Run: headless pygame with SDL's dummy video driver; simulated clock (each Clock.tick advances the game by its frame time, no real sleeping); random seed 0; keys injected as events and as key.get_pressed() state; mouse plan: one left click at the window centre at the start of phase 2, then a move to the lower-right quarter at the start of phase 3.
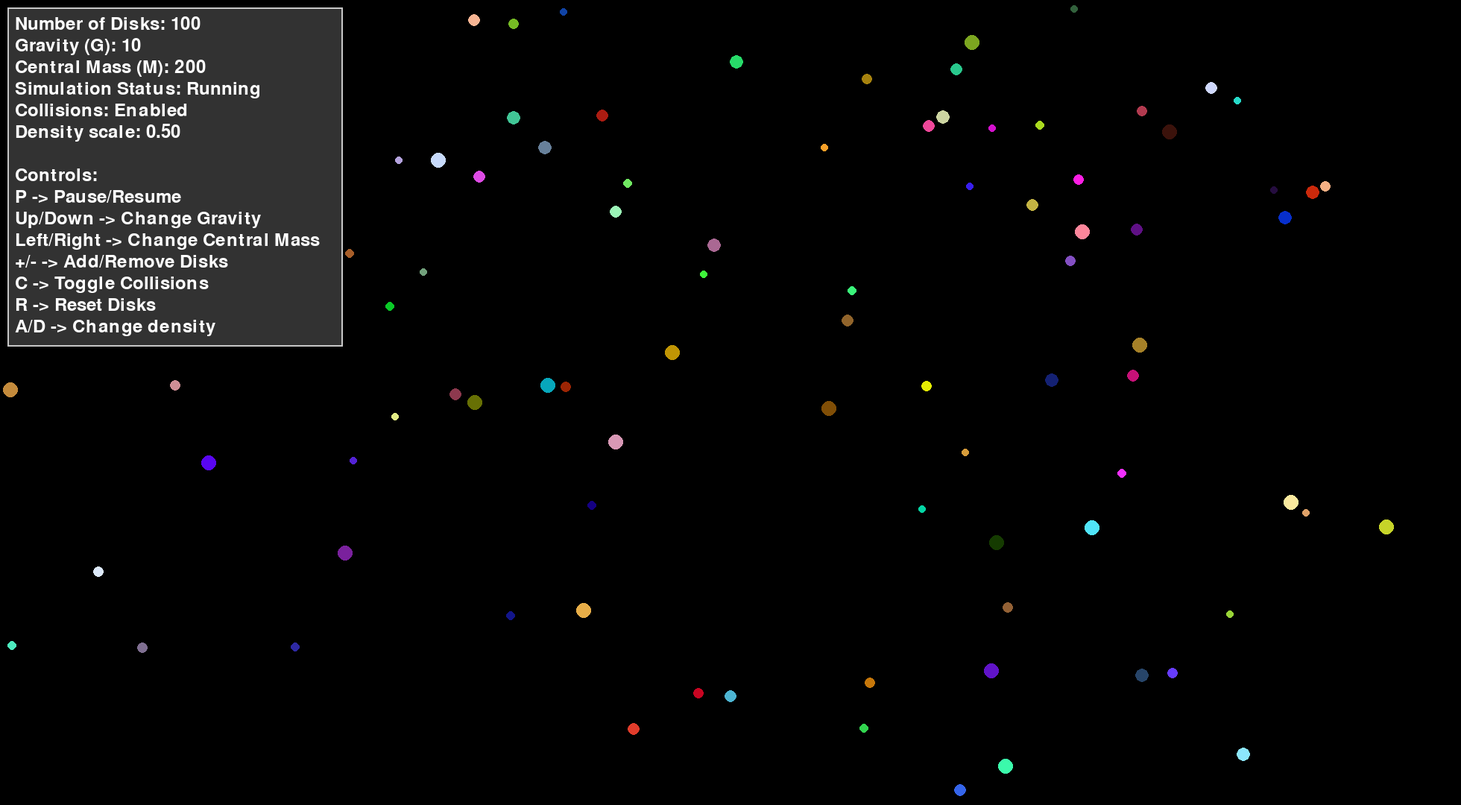
Frame 1 of 4 · flips 1–60 · no input
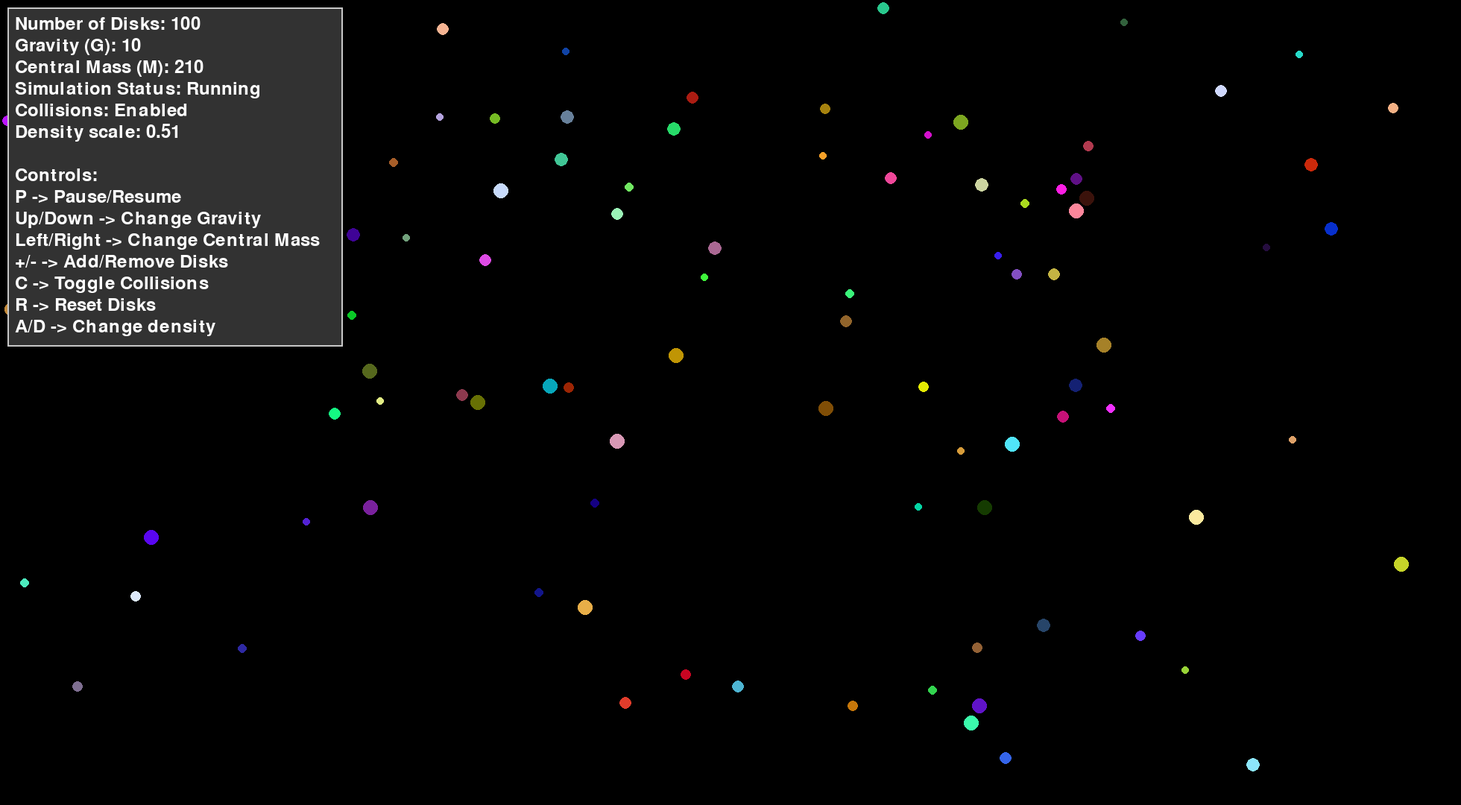
Frame 2 of 4 · flips 61–180 · clicked the window centre · tapped SPACE, RETURN · held RIGHT (→), D
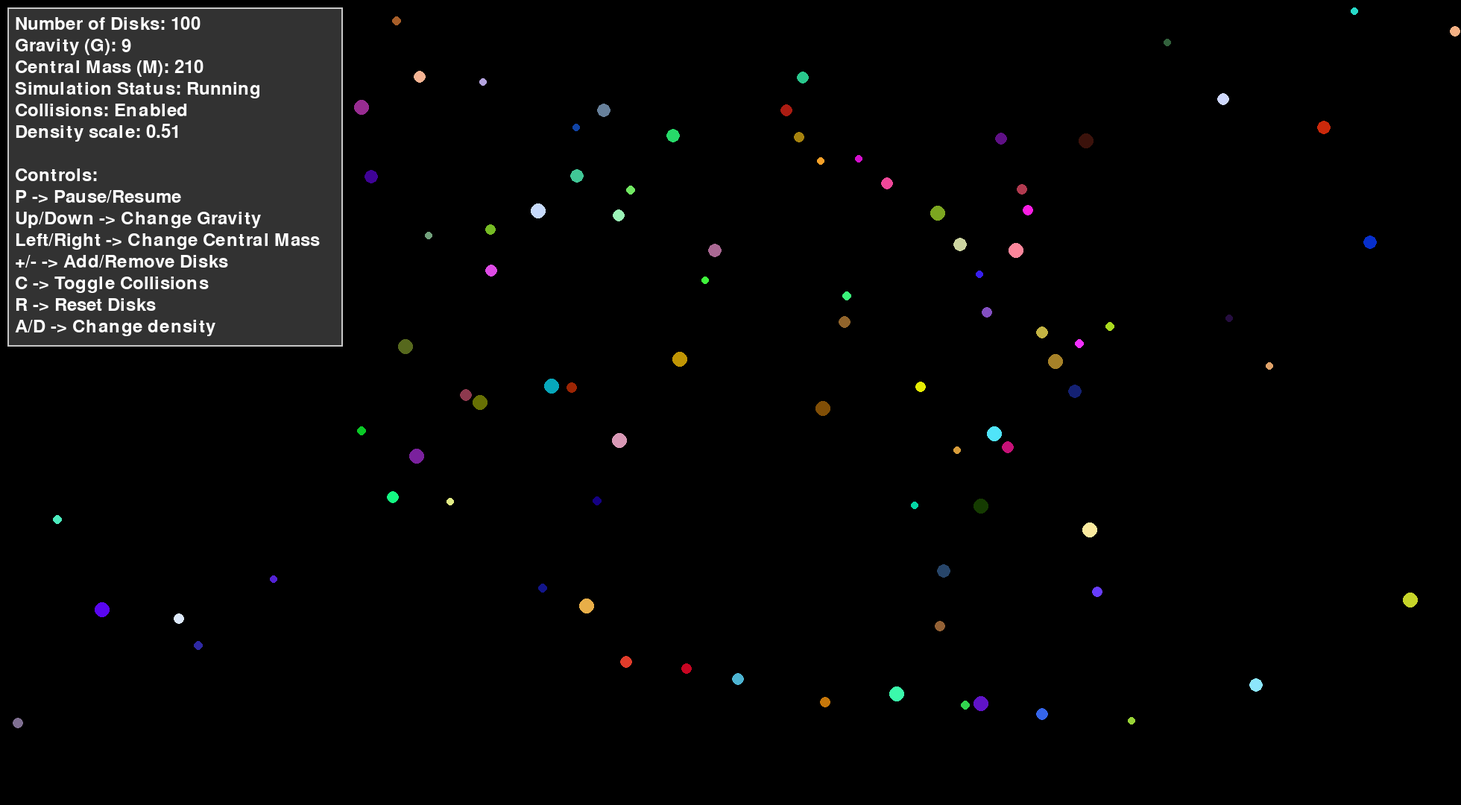
Frame 3 of 4 · flips 181–300 · moved the mouse to the lower-right quarter · held DOWN (↓), S
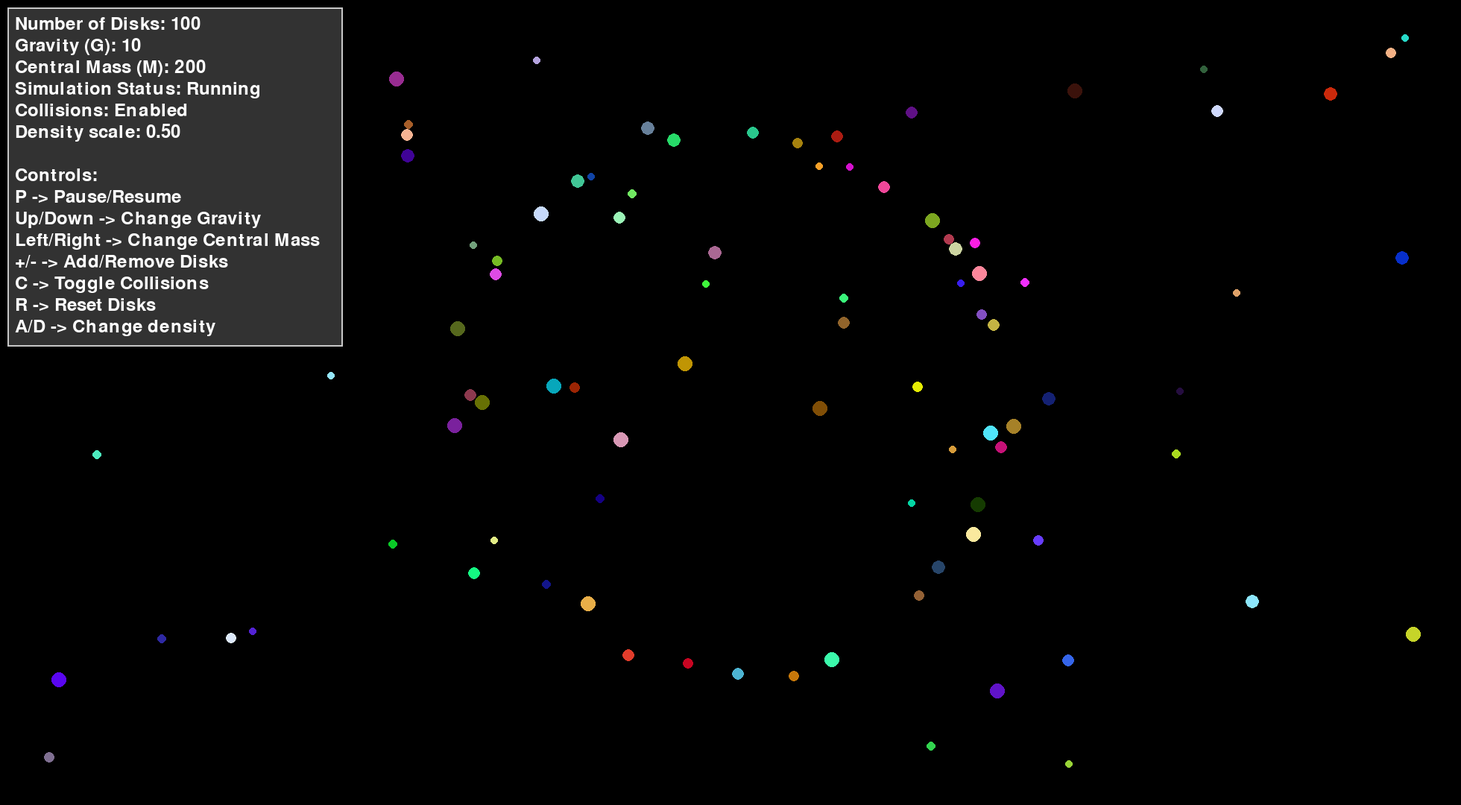
Frame 4 of 4 · flips 301–420 · held LEFT (←), A, UP (↑), W

The pygame program that drew these frames:

import pygame
import random
import math

pygame.init()

width, height = 1960, 1080
screen = pygame.display.set_mode((width, height))
pygame.display.set_caption("Oskar Chrostowski's Simulation")

N = 100 #I had to decrease the number of disks because of collisions
G = 10
M = 200
radius_limit = 10
speed_limit = 2.0
paused = False
collisions_enabled = True
density_scale = 0.5

def generate_disks(N):
    disks = []
    for _ in range(N):
        radius = random.randint(5, radius_limit)
        mass = random.uniform(1, 5)
        x = random.uniform(radius, width - radius)
        y = random.uniform(radius, height - radius)
        vx = random.uniform(-speed_limit, speed_limit)
        vy = random.uniform(-speed_limit, speed_limit)
        color = (random.randint(0, 255), random.randint(0, 255), random.randint(0, 255))
        disks.append({'x': x, 'y': y, 'vx': vx, 'vy': vy, 'radius': radius, 'mass': mass, 'color': color})
    return disks

disks = generate_disks(N)
cx, cy = width / 2, height / 2

def get_density(r):
    max_density = 0.01
    radius = 200
    if r < radius:
        return max_density
    else:
        return max_density * max(0, (1 - (r - radius) / radius) * density_scale)

def update_position(disk, dt):
    r = math.sqrt((disk['x'] - cx) ** 2 + (disk['y'] - cy) ** 2)
    density = get_density(r)
    if r != 0:
        fx = -G * M * (disk['x'] - cx) * disk['mass'] / (r**3 + 1000)
        fy = -G * M * (disk['y'] - cy) * disk['mass'] / (r**3 + 1000)
        resistance_fx = -6 * math.pi * disk['vx'] * density * disk['radius']
        resistance_fy = -6 * math.pi * disk['vy'] * density * disk['radius']
        #resistance_fx = 0
        #resistance_fy = 0
        ax = fx / disk['mass'] + resistance_fx
        ay = fy / disk['mass'] + resistance_fy
        disk['vx'] += ax * dt
        disk['vy'] += ay * dt

    disk['x'] += disk['vx'] * dt
    disk['y'] += disk['vy'] * dt

    if disk['x'] - disk['radius'] < 0 or disk['x'] + disk['radius'] > width:
        disk['vx'] *= -1
    if disk['y'] - disk['radius'] < 0 or disk['y'] + disk['radius'] > height:
        disk['vy'] *= -1

def check_collision(disk1, disk2):
    dx = disk2['x'] - disk1['x']
    dy = disk2['y'] - disk1['y']
    distance = math.sqrt(dx**2 + dy**2)
    return distance < disk1['radius'] + disk2['radius']

def resolve_collision(disk1, disk2):
    dx = disk2['x'] - disk1['x']
    dy = disk2['y'] - disk1['y']
    distance = math.sqrt(dx**2 + dy**2)

    if distance == 0:
        return

    nx = dx / distance
    ny = dy / distance

    tx = -ny
    ty = nx

    v1n = disk1['vx'] * nx + disk1['vy'] * ny
    v1t = disk1['vx'] * tx + disk1['vy'] * ty
    v2n = disk2['vx'] * nx + disk2['vy'] * ny
    v2t = disk2['vx'] * tx + disk2['vy'] * ty

    m1, m2 = disk1['mass'], disk2['mass']
    v1n_new = (v1n * (m1 - m2) + 2 * m2 * v2n) / (m1 + m2)
    v2n_new = (v2n * (m2 - m1) + 2 * m1 * v1n) / (m1 + m2)

    disk1['vx'] = v1n_new * nx + v1t * tx
    disk1['vy'] = v1n_new * ny + v1t * ty
    disk2['vx'] = v2n_new * nx + v2t * tx
    disk2['vy'] = v2n_new * ny + v2t * ty

    overlap = 0.5 * (disk1['radius'] + disk2['radius'] - distance)
    disk1['x'] -= overlap * nx
    disk1['y'] -= overlap * ny
    disk2['x'] += overlap * nx
    disk2['y'] += overlap * ny

def draw_info(surface, font, x, y):
    global N, G, M, paused, collisions_enabled, density_scale
    info_lines = [
        f"Number of Disks: {N}",
        f"Gravity (G): {G}",
        f"Central Mass (M): {M}",
        f"Simulation Status: {'Paused' if paused else 'Running'}",
        f"Collisions: {'Enabled' if collisions_enabled else 'Disabled'}",
        f"Density scale: {density_scale:.2f}",

        "",
        "Controls:",
        "P -> Pause/Resume",
        "Up/Down -> Change Gravity",
        "Left/Right -> Change Central Mass",
        "+/- -> Add/Remove Disks",
        "C -> Toggle Collisions",
        "R -> Reset Disks",
        "A/D -> Change density"
    ]
    padding = 10
    line_height = font.get_height() + 5
    background_width = 450
    background_height = len(info_lines) * line_height + padding * 2

    pygame.draw.rect(surface, (50, 50, 50), (x, y, background_width, background_height))
    pygame.draw.rect(surface, (200, 200, 200), (x, y, background_width, background_height), 2)

    for i, line in enumerate(info_lines):
        text_surface = font.render(line, True, (255, 255, 255))
        surface.blit(text_surface, (x + padding, y + padding + i * line_height))

running = True
clock = pygame.time.Clock()
font = pygame.font.Font(None, 36)

while running:
    for event in pygame.event.get():
        if event.type == pygame.QUIT:
            running = False
        if event.type == pygame.KEYDOWN:
            if event.key == pygame.K_p:
                paused = not paused
            elif event.key == pygame.K_UP:
                G += 1
            elif event.key == pygame.K_DOWN:
                G = max(1, G - 1)
            elif event.key == pygame.K_RIGHT:
                M += 10
            elif event.key == pygame.K_LEFT:
                M = max(10, M - 10)
            elif event.key == pygame.K_r:
                disks = generate_disks(N)
            elif event.key == pygame.K_PLUS or event.key == pygame.K_EQUALS:
                N += 100
                disks = generate_disks(N)
            elif event.key == pygame.K_MINUS:
                N = max(100, N - 100)
                disks = generate_disks(N)
            elif event.key == pygame.K_c:
                collisions_enabled = not collisions_enabled
            elif event.key == pygame.K_d:
                density_scale += 0.01
            elif event.key == pygame.K_a:
                density_scale -= 0.01
            elif event.key == pygame.K_ESCAPE:
                running = False
                break
            elif event.key == pygame.MOUSEBUTTONUP:
                position = pygame.mouse.get_pos()
                cx = position[0]
                cy = position[1]
                print("HEJAs")

    if not paused:
        screen.fill((0, 0, 0))
        for i, disk1 in enumerate(disks):
            update_position(disk1, 0.5)
            if collisions_enabled:  
                for j in range(i + 1, len(disks)):
                    disk2 = disks[j]
                    if check_collision(disk1, disk2):
                        resolve_collision(disk1, disk2)
            pygame.draw.circle(screen, disk1['color'], (int(disk1['x']), int(disk1['y'])), disk1['radius'])

    draw_info(screen, font, 10, 10)

    pygame.display.flip()
    clock.tick(60)

pygame.quit()
